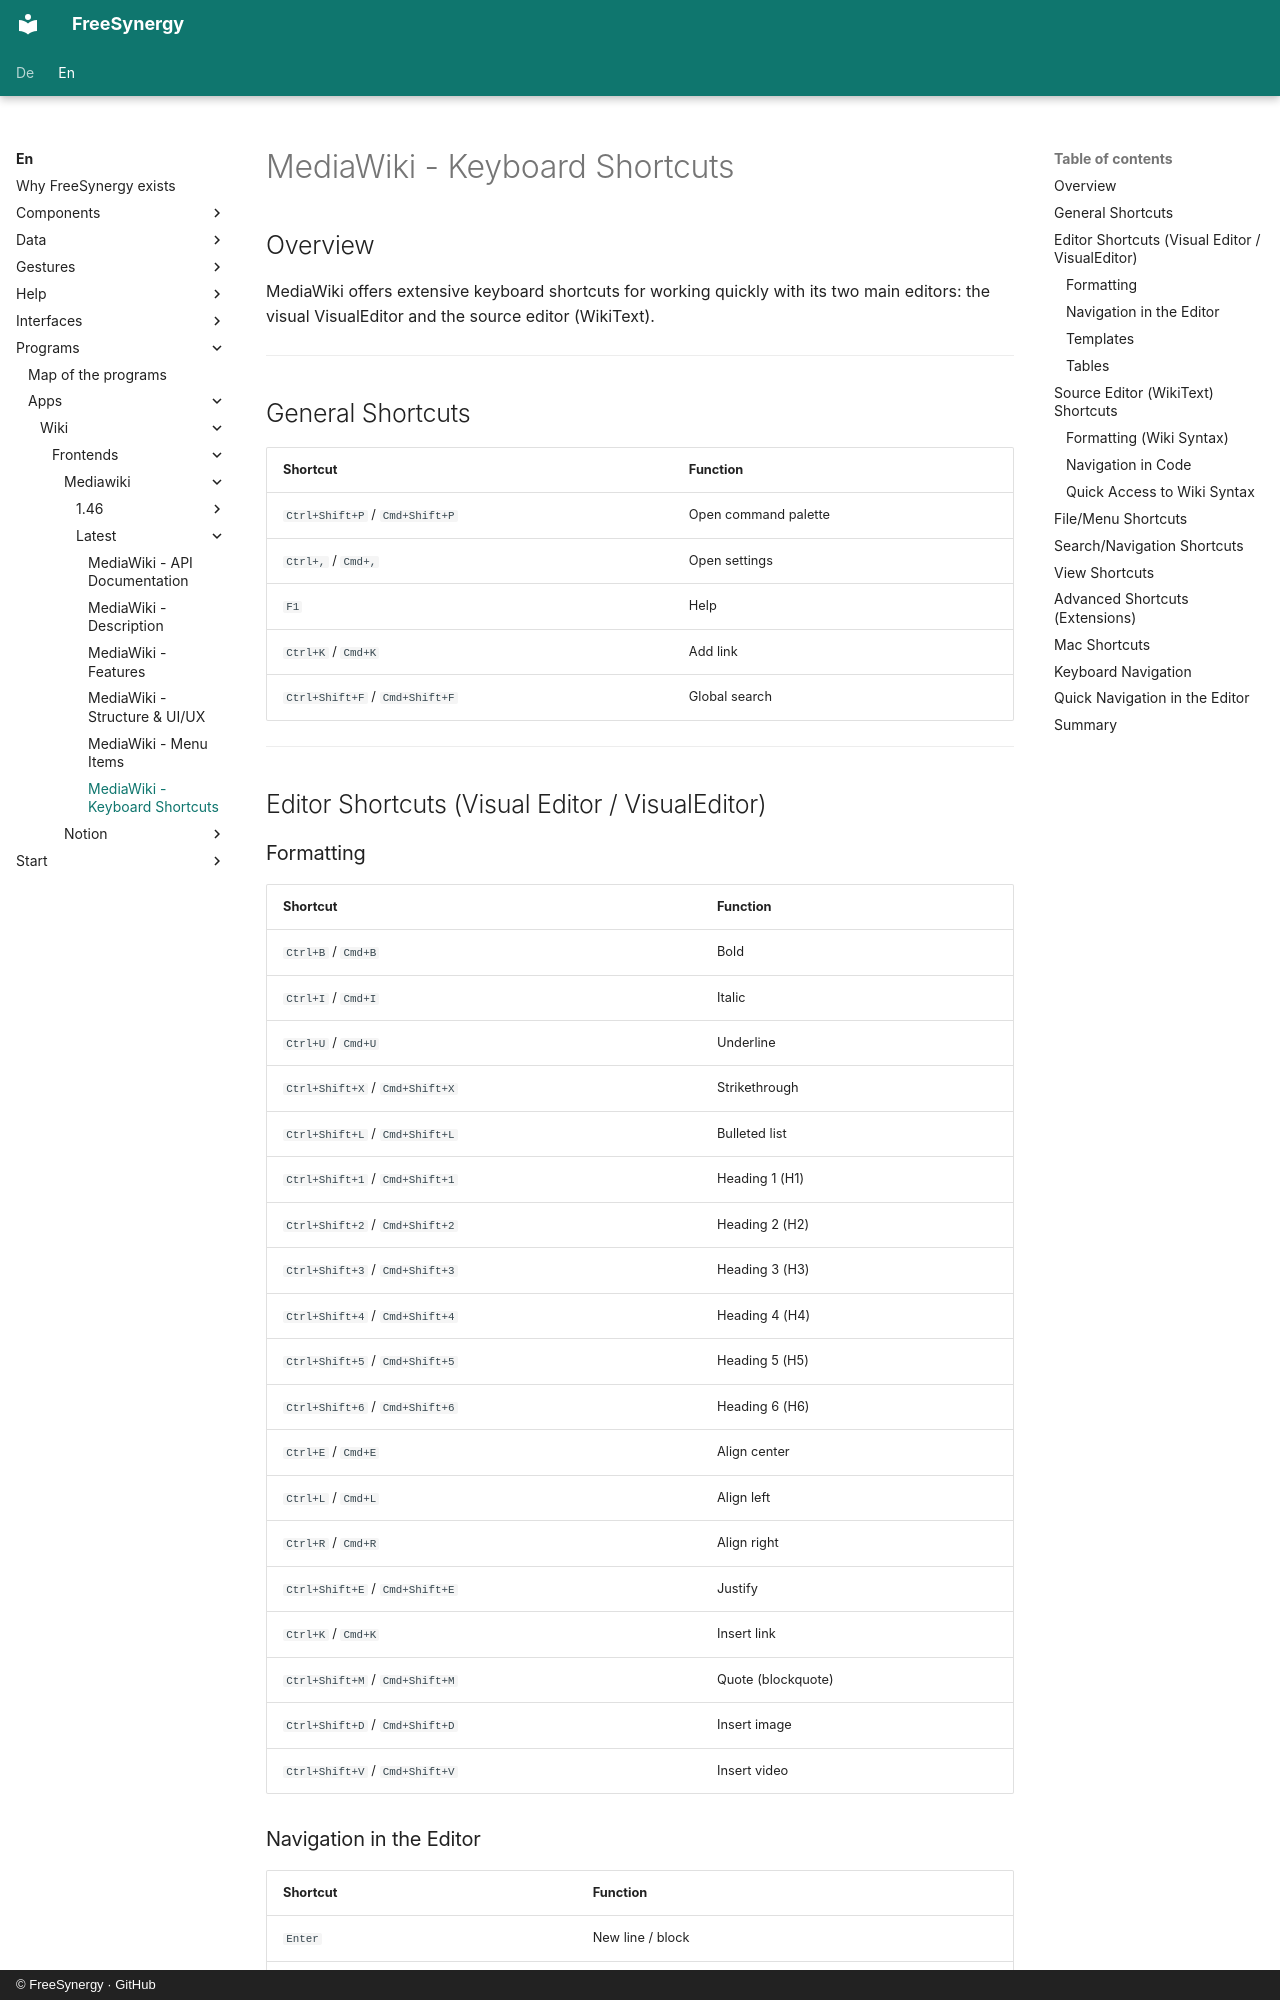

repository: FreeSynergy/fs-documentation · page: en/programs/apps/wiki/frontends/mediawiki/latest/shortcuts/index.html · generator: mkdocs · copyright: © FreeSynergy · GitHub

# MediaWiki - Keyboard Shortcuts

## Overview

MediaWiki offers extensive keyboard shortcuts for working quickly with its two main editors: the visual VisualEditor and the source editor (WikiText).

---

## General Shortcuts

| Shortcut | Function |
|----------|----------|
| `Ctrl+Shift+P` / `Cmd+Shift+P` | Open command palette |
| `Ctrl+,` / `Cmd+,` | Open settings |
| `F1` | Help |
| `Ctrl+K` / `Cmd+K` | Add link |
| `Ctrl+Shift+F` / `Cmd+Shift+F` | Global search |

---

## Editor Shortcuts (Visual Editor / VisualEditor)

### Formatting

| Shortcut | Function |
|----------|----------|
| `Ctrl+B` / `Cmd+B` | Bold |
| `Ctrl+I` / `Cmd+I` | Italic |
| `Ctrl+U` / `Cmd+U` | Underline |
| `Ctrl+Shift+X` / `Cmd+Shift+X` | Strikethrough |
| `Ctrl+Shift+L` / `Cmd+Shift+L` | Bulleted list |
| `Ctrl+Shift+1` / `Cmd+Shift+1` | Heading 1 (H1) |
| `Ctrl+Shift+2` / `Cmd+Shift+2` | Heading 2 (H2) |
| `Ctrl+Shift+3` / `Cmd+Shift+3` | Heading 3 (H3) |
| `Ctrl+Shift+4` / `Cmd+Shift+4` | Heading 4 (H4) |
| `Ctrl+Shift+5` / `Cmd+Shift+5` | Heading 5 (H5) |
| `Ctrl+Shift+6` / `Cmd+Shift+6` | Heading 6 (H6) |
| `Ctrl+E` / `Cmd+E` | Align center |
| `Ctrl+L` / `Cmd+L` | Align left |
| `Ctrl+R` / `Cmd+R` | Align right |
| `Ctrl+Shift+E` / `Cmd+Shift+E` | Justify |
| `Ctrl+K` / `Cmd+K` | Insert link |
| `Ctrl+Shift+M` / `Cmd+Shift+M` | Quote (blockquote) |
| `Ctrl+Shift+D` / `Cmd+Shift+D` | Insert image |
| `Ctrl+Shift+V` / `Cmd+Shift+V` | Insert video |
